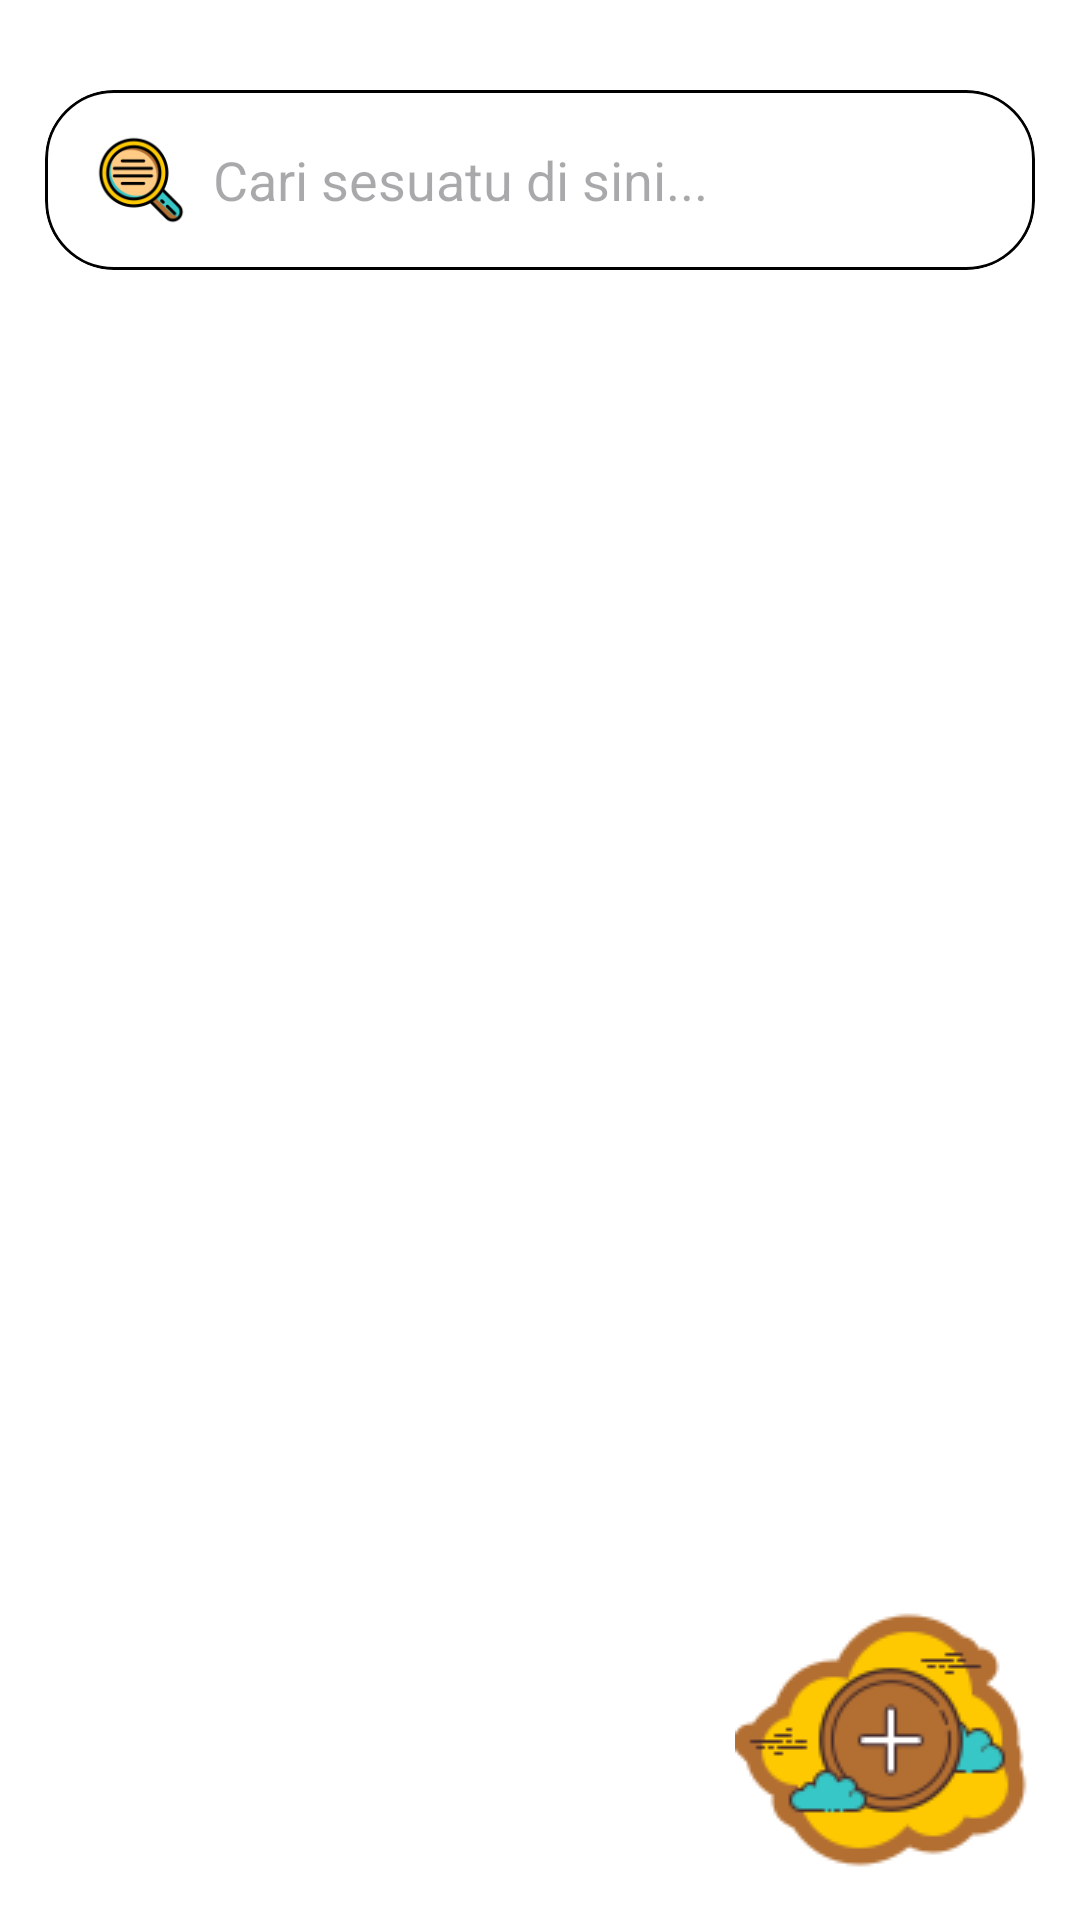

Produce the Android XML layout that renders to this screen, including the resource entries it uses.
<!-- AndroidManifest.xml: application theme Theme.ProjekPenjualanHilmi -->
<!-- res/layout/activity_data_cabang.xml -->
<?xml version="1.0" encoding="utf-8"?>
<androidx.constraintlayout.widget.ConstraintLayout xmlns:android="http://schemas.android.com/apk/res/android"
xmlns:app="http://schemas.android.com/apk/res-auto"
xmlns:tools="http://schemas.android.com/tools"
android:id="@+id/main"
android:layout_width="match_parent"
android:layout_height="match_parent"
android:background="@color/background"
tools:context=".cabang.DataCabang">

<com.google.android.material.card.MaterialCardView
    android:layout_marginStart="15dp"
    android:layout_marginEnd="15dp"
    android:layout_marginHorizontal="8dp"
    android:layout_marginTop="30dp"
    app:cardCornerRadius="23dp"
    app:layout_constraintTop_toTopOf="parent"
    android:id="@+id/searchDataCabang"
    android:backgroundTint="@color/background"
    app:strokeColor="@color/black"
    android:layout_width="match_parent"
    android:layout_height="wrap_content">

    <androidx.appcompat.widget.SearchView
        android:id="@+id/svCabang"
        android:layout_width="match_parent"
        android:layout_height="60dp"
        app:iconifiedByDefault="false"
        app:queryHint="Cari sesuatu di sini..."
        app:queryBackground="@android:color/transparent"
        app:searchIcon="@drawable/img_8" />

</com.google.android.material.card.MaterialCardView>


<androidx.recyclerview.widget.RecyclerView
    android:layout_marginTop="30dp"
    app:layout_constraintTop_toBottomOf="@id/searchDataCabang"
    android:id="@+id/rvDataCabang"
    android:layout_width="match_parent"
    android:layout_height="0dp"
    app:layout_constraintBottom_toBottomOf="parent"
    app:layout_constraintEnd_toEndOf="parent"
    app:layout_constraintStart_toStartOf="parent"
    tools:listitem="@layout/layout_item_cabang"/>

<com.google.android.material.button.MaterialButton
    android:layout_width="wrap_content"
    android:id="@+id/btnTambahCabang"
    android:layout_height="wrap_content"
    android:background="@drawable/img_13"
    app:layout_constraintEnd_toEndOf="parent"
    android:layout_marginBottom="10dp"
    android:layout_marginEnd="15dp"
    app:backgroundTint="@null"
    app:layout_constraintBottom_toBottomOf="parent"/>

</androidx.constraintlayout.widget.ConstraintLayout>
<!-- res/layout/layout_item_cabang.xml (included above) -->
<?xml version="1.0" encoding="utf-8"?>
<com.google.android.material.card.MaterialCardView xmlns:android="http://schemas.android.com/apk/res/android"
    android:layout_width="match_parent"
    android:layout_height="wrap_content"
    xmlns:app="http://schemas.android.com/apk/res-auto"
    xmlns:tools="http://schemas.android.com/tools"
    android:layout_marginStart="30dp"
    app:cardCornerRadius="23dp"
    app:strokeColor="@color/black"
    android:layout_marginEnd="30dp"
    android:layout_marginVertical="6dp">

    <androidx.constraintlayout.widget.ConstraintLayout
        android:layout_width="match_parent"
        android:layout_height="wrap_content"
        android:background="@color/background"
        android:padding="16dp">

        <com.google.android.material.card.MaterialCardView
            android:layout_width="50dp"
            app:layout_constraintStart_toStartOf="parent"
            android:id="@+id/logoitemkategori"
            android:layout_height="50dp"
            app:cardCornerRadius="15dp"
            app:layout_constraintTop_toTopOf="parent"
            app:layout_constraintBottom_toBottomOf="parent"
            app:strokeWidth="0dp"
            android:backgroundTint="#b36f32">

            <ImageView
                android:layout_width="30dp"
                android:layout_height="30dp"
                android:layout_gravity="center"
                android:background="@drawable/img_5"/>

        </com.google.android.material.card.MaterialCardView>

        <TextView

            android:layout_width="wrap_content"
            android:layout_height="wrap_content"
            android:text="Cabang"
            android:id="@+id/tvItemKategori"
            android:fontFamily="@font/alata"
            app:layout_constraintTop_toTopOf="parent"
            app:layout_constraintBottom_toBottomOf="parent"
            app:layout_constraintStart_toEndOf="@id/logoitemkategori"
            android:textSize="20sp"
            android:layout_marginBottom="5dp"
            android:layout_marginStart="20dp"
            android:textColor="@color/black"/>

        <com.google.android.material.chip.Chip
            android:id="@+id/chipAktif"
            android:layout_width="wrap_content"
            android:layout_height="56dp"
            android:text="Aktif"
            app:layout_constraintTop_toTopOf="parent"
            app:layout_constraintBottom_toBottomOf="parent"
            app:layout_constraintEnd_toEndOf="parent"
            android:textSize="20sp"

            app:chipIcon="@drawable/lingkaran_online"
            app:chipIconSize="10dp"

            app:chipStrokeWidth="1dp"
            app:chipStrokeColor="@color/black"

            app:chipCornerRadius="23dp"/>

    </androidx.constraintlayout.widget.ConstraintLayout>

</com.google.android.material.card.MaterialCardView>
<!-- resources referenced by this layout -->
<resources>
  <color name="background">#FFFFFFFF</color>
  <color name="black">#FF000000</color>
  <!-- drawable img_13: png bitmap (drawable, 5529 bytes) -->
  <!-- drawable img_5: png bitmap (drawable, 1796 bytes) -->
  <!-- drawable img_8: png bitmap (drawable, 4999 bytes) -->
  <!-- drawable lingkaran_online (drawable) -->
  <?xml version="1.0" encoding="utf-8"?>
  <shape xmlns:android="http://schemas.android.com/apk/res/android"
      android:shape="oval">
  
      <solid android:color="#3FE947" /> <size
      android:width="100dp"
      android:height="100dp" />
  </shape>
  <style name="Theme.ProjekPenjualanHilmi" parent="Base.Theme.ProjekPenjualanHilmi" />
  <style name="Base.Theme.ProjekPenjualanHilmi" parent="Theme.Material3.Light.NoActionBar">
          
          
      </style>
</resources>
